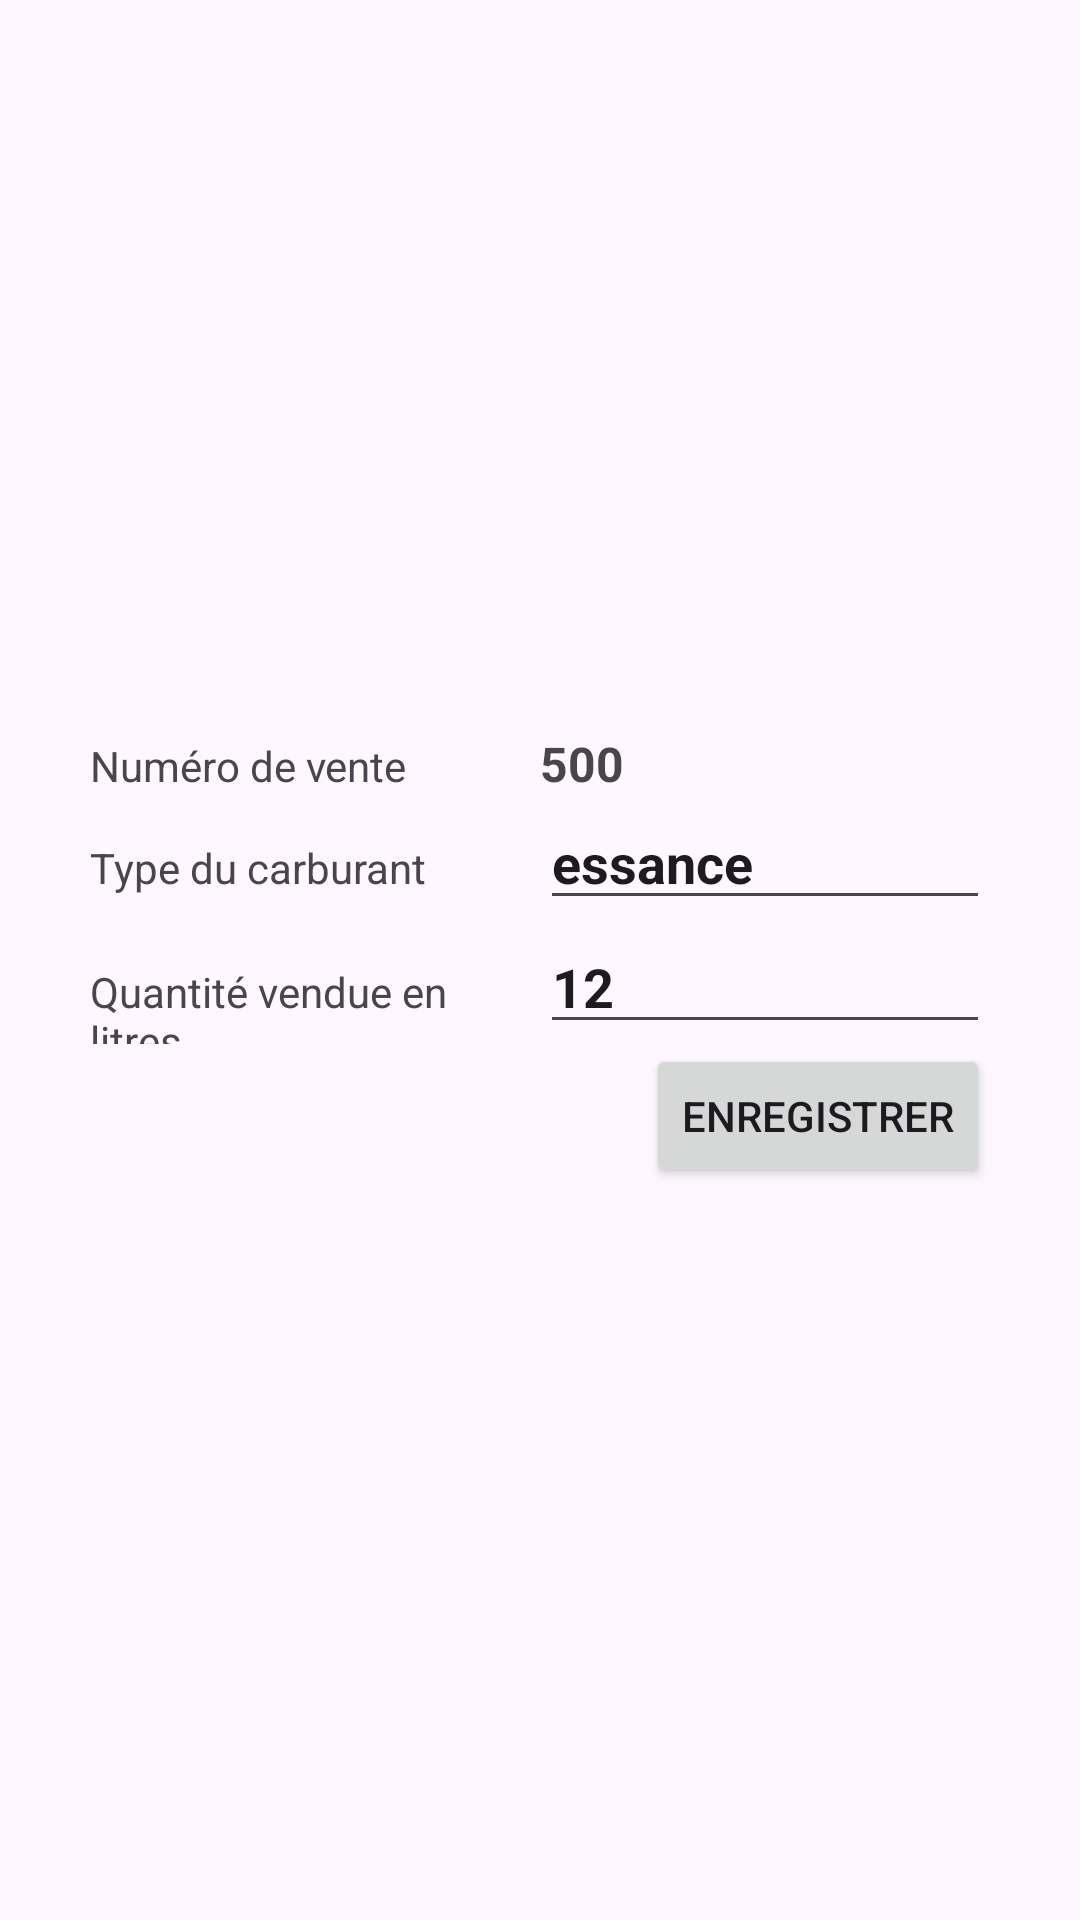

Reconstruct the res/layout file that produces this screen, plus the resources it refers to.
<!-- AndroidManifest.xml: application theme Theme.EFF2023_Exercice3_Room -->
<!-- res/layout/activity_enregister.xml -->
<?xml version="1.0" encoding="utf-8"?>
<LinearLayout xmlns:android="http://schemas.android.com/apk/res/android"
    xmlns:app="http://schemas.android.com/apk/res-auto"
    xmlns:tools="http://schemas.android.com/tools"
    android:id="@+id/main"
    android:layout_width="match_parent"
    android:layout_height="match_parent"
    android:gravity="center"
    android:orientation="vertical"
    android:padding="30dp"
    tools:context=".EnregistrerActivity">

    <LinearLayout
        android:layout_width="match_parent"
        android:layout_height="wrap_content">

        <TextView
            android:layout_width="match_parent"
            android:layout_height="wrap_content"
            android:layout_weight="1"
            android:text="Numéro de vente" />

        <TextView
            android:id="@+id/numV"
            android:layout_width="match_parent"
            android:layout_height="wrap_content"
            android:textSize="16sp"
            android:textStyle="bold"
            android:layout_weight="1"
            android:text="500" />
    </LinearLayout>

    <LinearLayout
        android:layout_width="match_parent"
        android:layout_height="wrap_content">

        <TextView
            android:layout_width="match_parent"
            android:layout_height="wrap_content"
            android:layout_weight="1"
            android:text="Type du carburant" />

        <EditText
            android:id="@+id/typeCarburant"
            android:layout_width="match_parent"
            android:layout_height="wrap_content"
            android:textStyle="bold"
            android:layout_weight="1"
            android:text="essance" />
    </LinearLayout>

    <LinearLayout
        android:layout_width="match_parent"
        android:layout_height="wrap_content">

        <TextView
            android:layout_width="match_parent"
            android:layout_height="wrap_content"
            android:layout_weight="1"
            android:text="Quantité vendue en litres" />

        <EditText
            android:id="@+id/qteVendue"
            android:layout_width="match_parent"
            android:layout_height="wrap_content"
            android:textStyle="bold"
            android:layout_weight="1"
            android:text="12" />
    </LinearLayout>


    <Button
        android:id="@+id/btnEnregistrer"
        android:layout_width="wrap_content"
        android:layout_height="wrap_content"
        android:layout_gravity="end"
        android:text="Enregistrer" />
</LinearLayout>
<!-- resources referenced by this layout -->
<resources>
  <style name="Theme.EFF2023_Exercice3_Room" parent="Base.Theme.EFF2023_Exercice3_Room" />
  <style name="Base.Theme.EFF2023_Exercice3_Room" parent="Theme.Material3.DayNight.NoActionBar">
          
          
      </style>
</resources>
